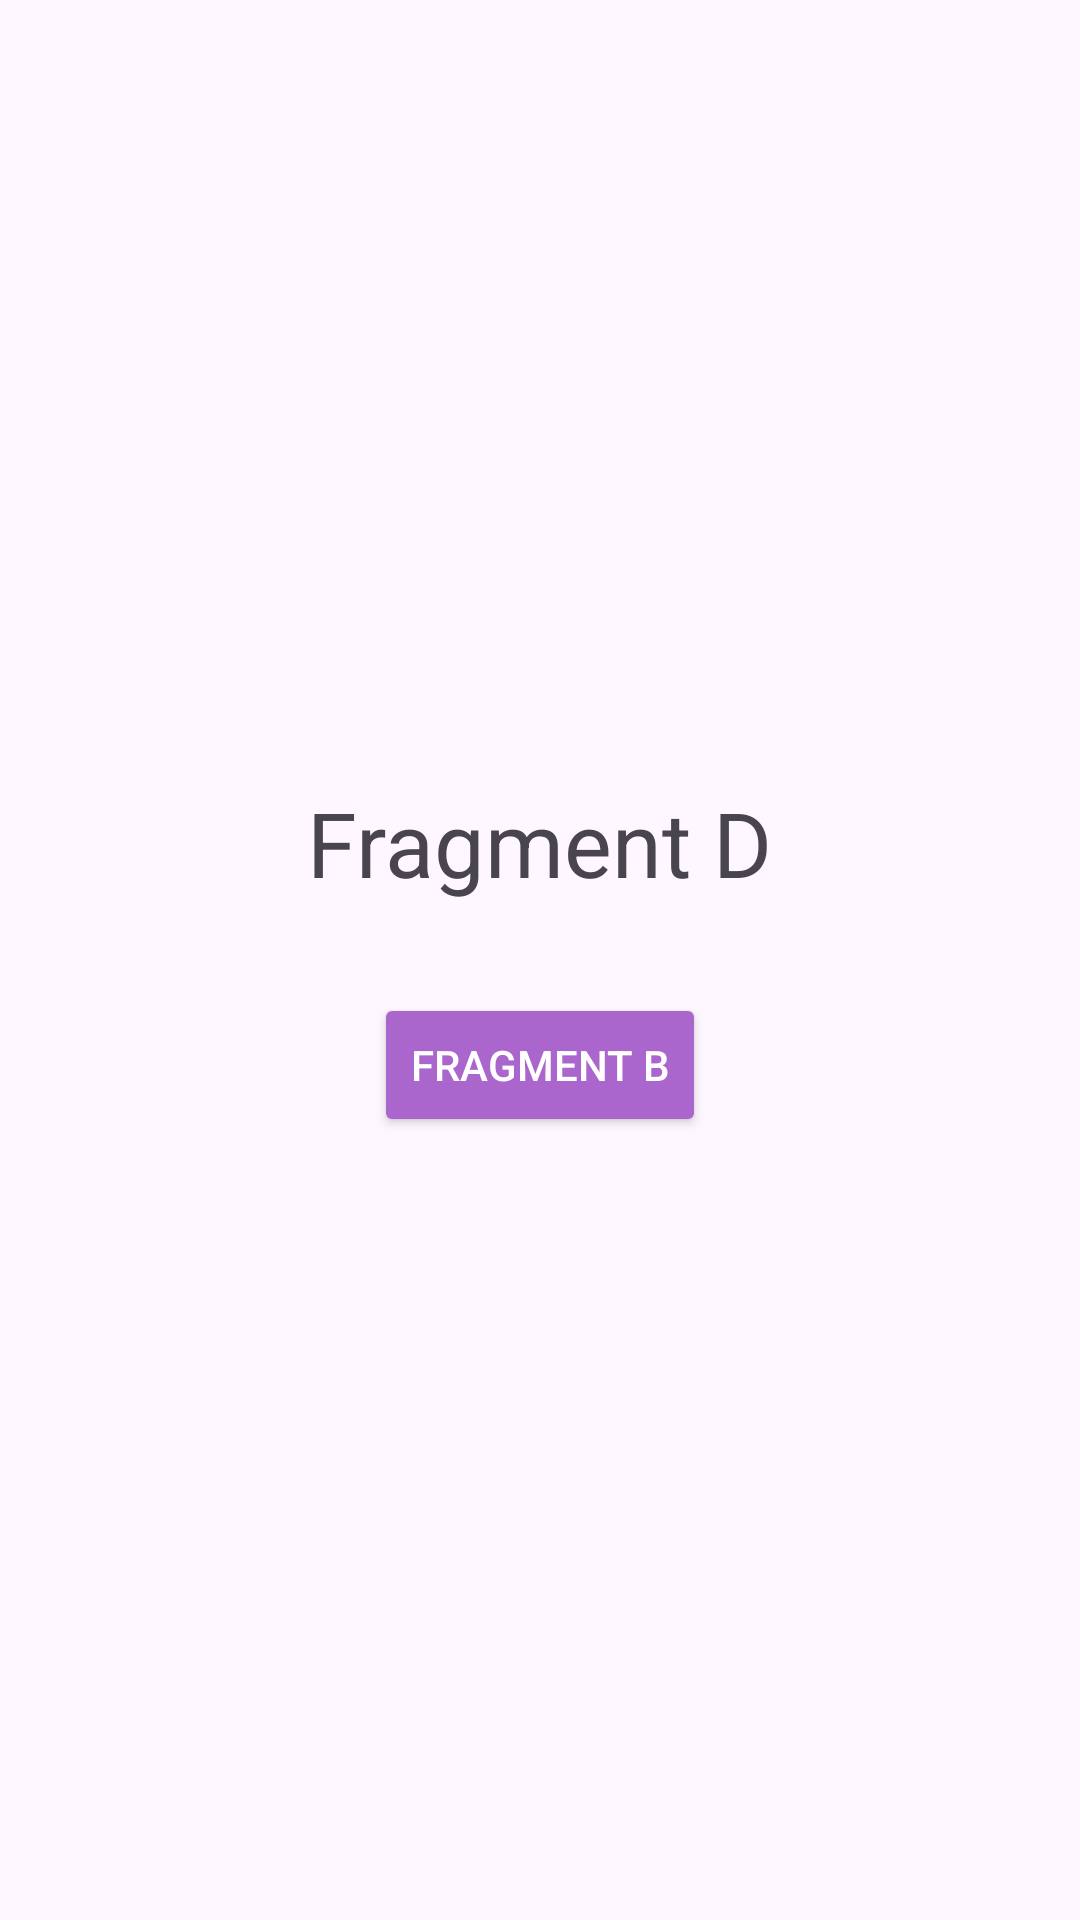

Layout XML and referenced resources for this Android screen:
<!-- AndroidManifest.xml: application theme Theme.Fragments -->
<!-- res/layout/fragment_d.xml -->
<?xml version="1.0" encoding="utf-8"?>
<LinearLayout xmlns:android="http://schemas.android.com/apk/res/android"
    android:layout_width="match_parent"
    android:layout_height="match_parent"
    android:orientation="vertical"
    android:gravity="center">

    <TextView
        android:layout_width="wrap_content"
        android:layout_height="wrap_content"
        android:layout_gravity="center"
        android:text="@string/fragment_d"
        android:textSize="30sp" />

    <Button
        android:id="@+id/btnFragmentB2"
        android:layout_width="wrap_content"
        android:layout_height="wrap_content"
        android:layout_gravity="center"
        android:layout_marginTop="30dp"
        android:backgroundTint="@android:color/holo_purple"
        android:text="@string/fragment_b"
        android:textColor="@color/white" />

</LinearLayout>
<!-- resources referenced by this layout -->
<resources>
  <color name="white">#FFFFFFFF</color>
  <string name="fragment_b">Fragment B</string>
  <string name="fragment_d">Fragment D</string>
  <style name="Theme.Fragments" parent="Base.Theme.Fragments" />
  <style name="Base.Theme.Fragments" parent="Theme.Material3.Light.NoActionBar">
          
          
      </style>
</resources>
